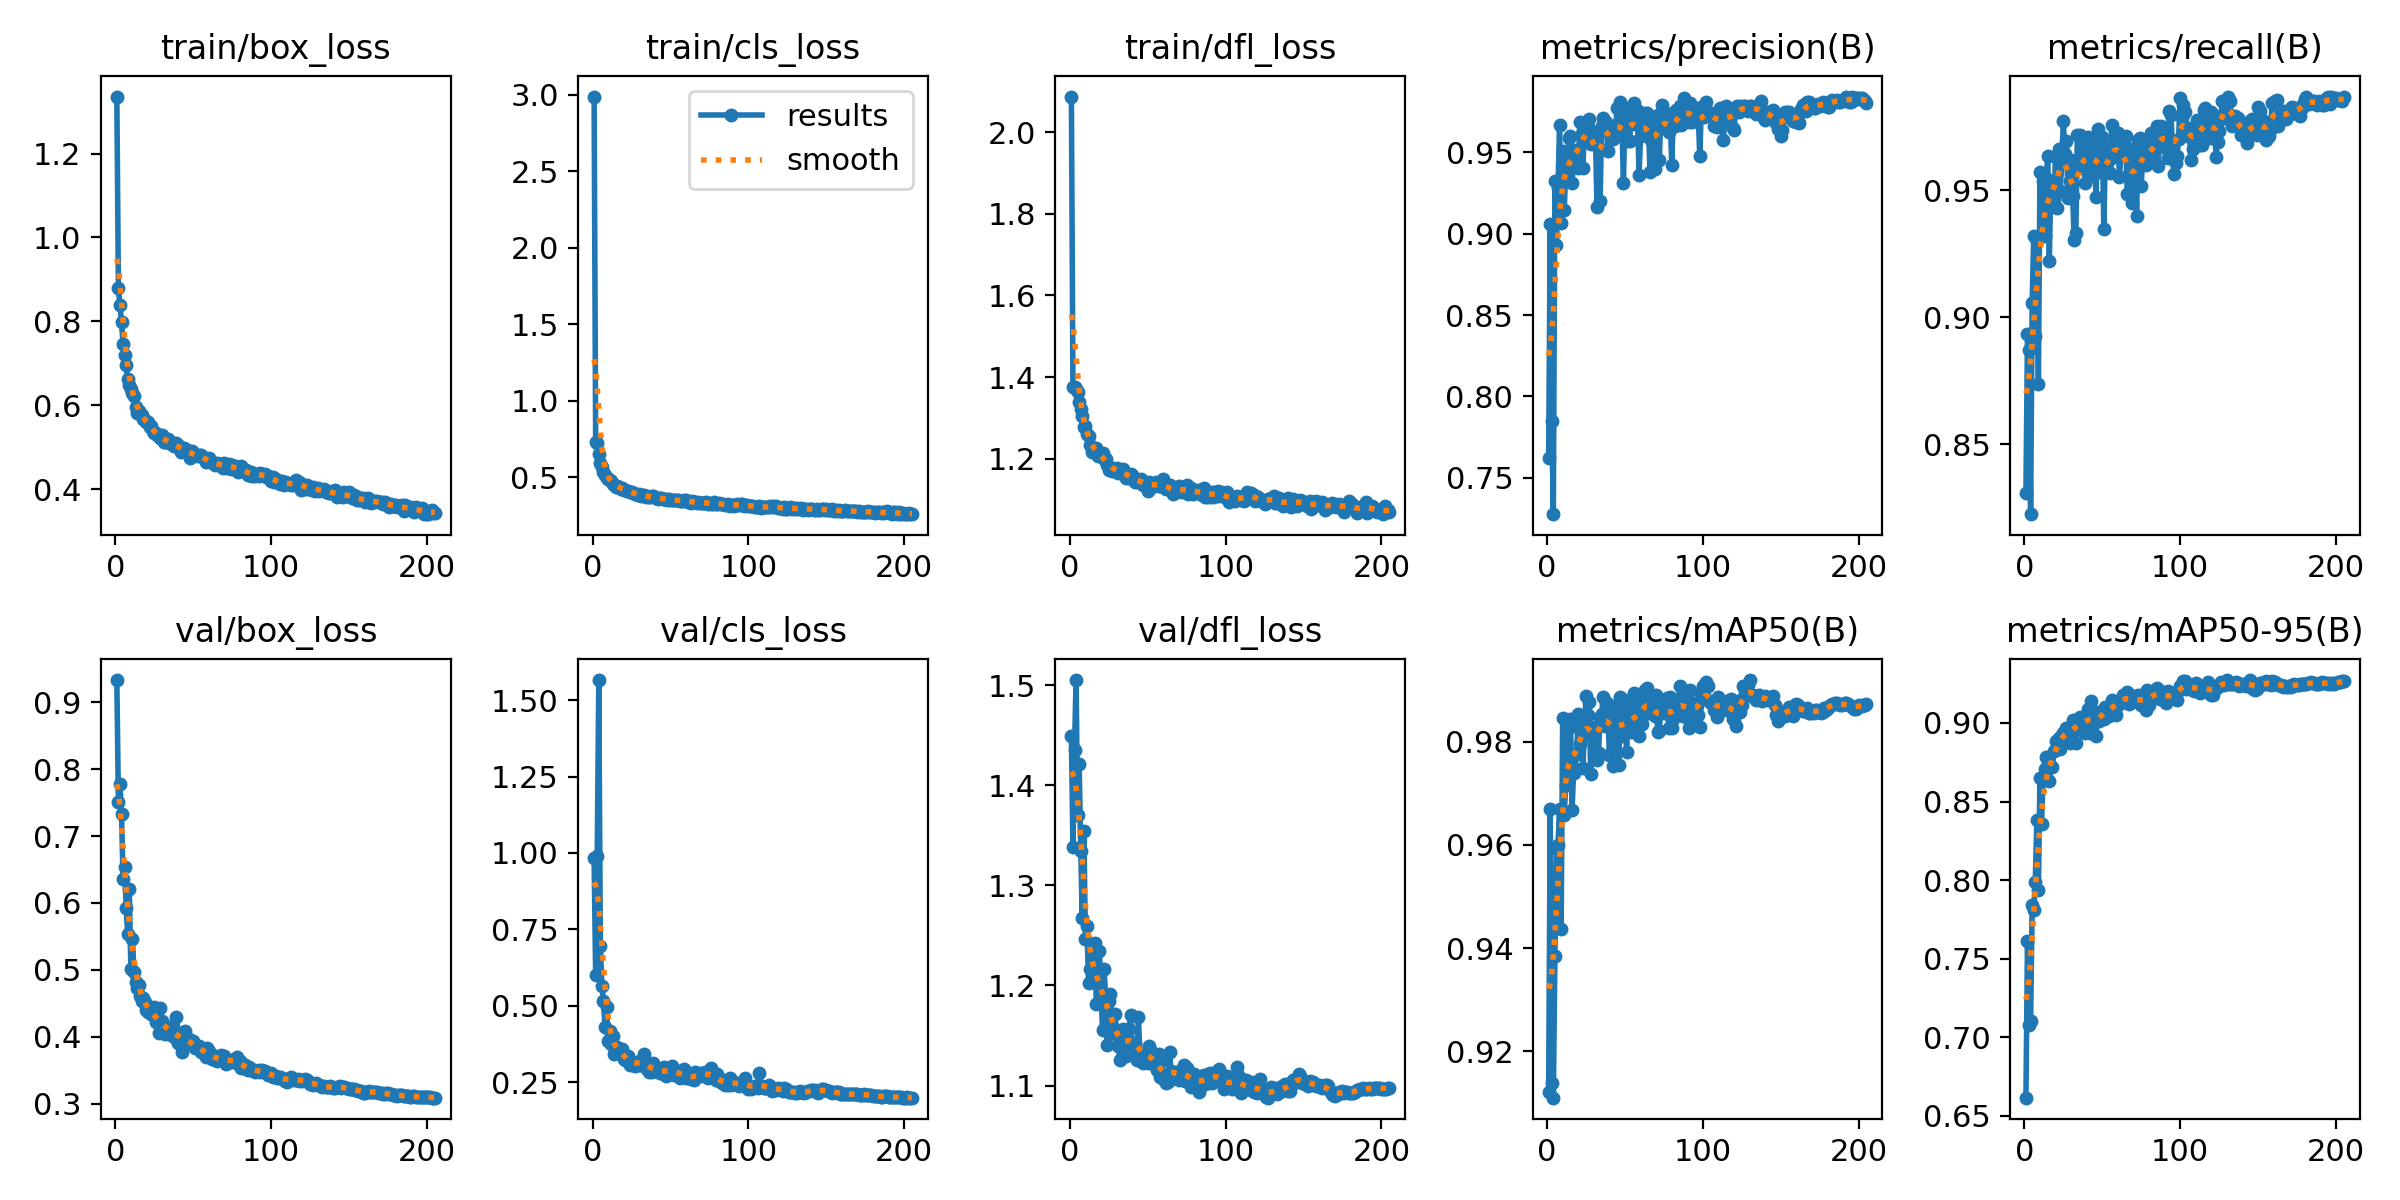

Values plotted in this chart, from the file beside it:
epoch, time, train/box_loss, train/cls_loss, train/dfl_loss, metrics/precision(B), metrics/recall(B), metrics/mAP50(B), metrics/mAP50-95(B), val/box_loss, val/cls_loss, val/dfl_loss, lr/pg0, lr/pg1, lr/pg2
1, 29.9, 1.336, 2.989, 2.087, 0.7623, 0.8308, 0.9121, 0.6616, 0.933, 0.983, 1.449, 0.003308, 0.003308, 0.003308
2, 54.7, 0.8786, 0.7287, 1.375, 0.906, 0.8936, 0.9669, 0.7613, 0.7501, 0.5993, 1.338, 0.00662, 0.00662, 0.00662
3, 79.17, 0.8387, 0.7224, 1.376, 0.7851, 0.8869, 0.9139, 0.7076, 0.7776, 0.9913, 1.435, 0.009909, 0.009909, 0.009909
4, 103.5, 0.7974, 0.6536, 1.371, 0.7278, 0.8225, 0.911, 0.7103, 0.7323, 1.566, 1.505, 0.009901, 0.009901, 0.009901
5, 128.1, 0.7459, 0.5917, 1.363, 0.9322, 0.9058, 0.9384, 0.7844, 0.6351, 0.6964, 1.37, 0.009868, 0.009868, 0.009868
6, 152.9, 0.7188, 0.5715, 1.339, 0.8932, 0.9321, 0.9594, 0.7812, 0.6544, 0.5662, 1.421, 0.009835, 0.009835, 0.009835
7, 177.2, 0.6949, 0.5385, 1.322, 0.9279, 0.8926, 0.96, 0.7991, 0.5924, 0.516, 1.334, 0.009802, 0.009802, 0.009802
8, 201.8, 0.6622, 0.5149, 1.305, 0.9664, 0.93, 0.9669, 0.8381, 0.553, 0.431, 1.267, 0.009769, 0.009769, 0.009769
9, 225.9, 0.6478, 0.4963, 1.277, 0.9064, 0.8739, 0.9436, 0.7938, 0.6202, 0.4958, 1.355, 0.009736, 0.009736, 0.009736
10, 250.1, 0.6395, 0.4903, 1.281, 0.9508, 0.9572, 0.9846, 0.865, 0.5008, 0.384, 1.246, 0.009703, 0.009703, 0.009703
11, 274.3, 0.6302, 0.4806, 1.262, 0.9145, 0.9325, 0.9659, 0.8358, 0.5469, 0.4189, 1.259, 0.00967, 0.00967, 0.00967
12, 298.2, 0.6212, 0.4757, 1.256, 0.9405, 0.9536, 0.9717, 0.8644, 0.4968, 0.375, 1.203, 0.009637, 0.009637, 0.009637
13, 322.2, 0.5967, 0.458, 1.235, 0.9366, 0.9321, 0.9843, 0.871, 0.4824, 0.3998, 1.217, 0.009604, 0.009604, 0.009604
14, 347.3, 0.5827, 0.4508, 1.216, 0.9587, 0.9546, 0.9826, 0.8781, 0.4728, 0.3426, 1.231, 0.009571, 0.009571, 0.009571
15, 373.2, 0.5852, 0.4381, 1.223, 0.9597, 0.9633, 0.9844, 0.8738, 0.478, 0.352, 1.204, 0.009538, 0.009538, 0.009538
16, 398.1, 0.5797, 0.443, 1.221, 0.9312, 0.9221, 0.9667, 0.8631, 0.4614, 0.3653, 1.243, 0.009505, 0.009505, 0.009505
17, 423.5, 0.5764, 0.4355, 1.226, 0.9456, 0.9535, 0.9739, 0.8722, 0.454, 0.3521, 1.182, 0.009472, 0.009472, 0.009472
18, 448, 0.5681, 0.4279, 1.208, 0.9513, 0.9497, 0.9748, 0.872, 0.4587, 0.3504, 1.207, 0.009439, 0.009439, 0.009439
19, 472.2, 0.5638, 0.4298, 1.209, 0.9467, 0.946, 0.9777, 0.8823, 0.4525, 0.3592, 1.234, 0.009406, 0.009406, 0.009406
20, 496.7, 0.5612, 0.4193, 1.21, 0.9405, 0.9629, 0.9854, 0.8883, 0.44, 0.3263, 1.193, 0.009373, 0.009373, 0.009373
21, 521.1, 0.5607, 0.4175, 1.214, 0.9686, 0.9429, 0.9795, 0.8872, 0.4369, 0.3228, 1.156, 0.00934, 0.00934, 0.00934
22, 545.5, 0.5475, 0.4112, 1.201, 0.9604, 0.9661, 0.984, 0.8907, 0.4435, 0.322, 1.216, 0.009307, 0.009307, 0.009307
23, 570.4, 0.5509, 0.4138, 1.2, 0.9402, 0.9497, 0.9749, 0.8835, 0.4343, 0.3354, 1.188, 0.009274, 0.009274, 0.009274
24, 595.3, 0.5397, 0.4025, 1.185, 0.9676, 0.9605, 0.983, 0.8924, 0.4332, 0.3049, 1.141, 0.009241, 0.009241, 0.009241
25, 619.5, 0.5336, 0.4037, 1.173, 0.9676, 0.9771, 0.9888, 0.8939, 0.4441, 0.3106, 1.185, 0.009208, 0.009208, 0.009208
26, 644, 0.5336, 0.4004, 1.181, 0.9655, 0.9643, 0.9852, 0.8932, 0.4217, 0.311, 1.191, 0.009175, 0.009175, 0.009175
27, 667.9, 0.5291, 0.3945, 1.171, 0.9706, 0.9693, 0.9878, 0.897, 0.4283, 0.3021, 1.16, 0.009142, 0.009142, 0.009142
28, 693, 0.5255, 0.3893, 1.175, 0.9552, 0.9469, 0.9737, 0.8946, 0.4056, 0.3163, 1.153, 0.009109, 0.009109, 0.009109
29, 717.5, 0.5209, 0.3881, 1.174, 0.963, 0.9535, 0.9809, 0.8872, 0.4436, 0.3174, 1.172, 0.009076, 0.009076, 0.009076
30, 742.2, 0.5287, 0.3916, 1.178, 0.9611, 0.962, 0.9829, 0.8962, 0.4234, 0.3063, 1.151, 0.009043, 0.009043, 0.009043
31, 766.3, 0.512, 0.377, 1.166, 0.9614, 0.9475, 0.9827, 0.902, 0.4172, 0.305, 1.14, 0.00901, 0.00901, 0.00901
32, 790.6, 0.5128, 0.3836, 1.173, 0.9166, 0.9303, 0.9765, 0.8977, 0.4041, 0.3243, 1.125, 0.008977, 0.008977, 0.008977
33, 815.1, 0.5203, 0.3862, 1.171, 0.9526, 0.933, 0.9779, 0.887, 0.4153, 0.3436, 1.148, 0.008944, 0.008944, 0.008944
34, 840, 0.5192, 0.3753, 1.175, 0.92, 0.9715, 0.9847, 0.9, 0.4075, 0.3176, 1.157, 0.008911, 0.008911, 0.008911
35, 864.4, 0.51, 0.376, 1.163, 0.9659, 0.9588, 0.9853, 0.9019, 0.4118, 0.2928, 1.142, 0.008878, 0.008878, 0.008878
36, 888.6, 0.5069, 0.3723, 1.154, 0.9709, 0.9718, 0.9887, 0.9041, 0.403, 0.2824, 1.129, 0.008845, 0.008845, 0.008845
37, 913.9, 0.5102, 0.3738, 1.163, 0.9681, 0.9596, 0.983, 0.8966, 0.4162, 0.2977, 1.132, 0.008812, 0.008812, 0.008812
38, 938.1, 0.5032, 0.3759, 1.153, 0.9686, 0.9661, 0.9878, 0.9041, 0.3998, 0.2829, 1.157, 0.008779, 0.008779, 0.008779
39, 962.5, 0.5111, 0.38, 1.164, 0.9507, 0.9528, 0.9856, 0.8937, 0.43, 0.3114, 1.171, 0.008746, 0.008746, 0.008746
40, 987.8, 0.5055, 0.3719, 1.159, 0.9627, 0.9634, 0.9775, 0.9015, 0.3902, 0.295, 1.139, 0.008713, 0.008713, 0.008713
41, 1012, 0.4969, 0.3669, 1.15, 0.9648, 0.9711, 0.9869, 0.9088, 0.393, 0.29, 1.137, 0.00868, 0.00868, 0.00868
42, 1037, 0.4891, 0.3602, 1.143, 0.958, 0.9555, 0.9752, 0.8936, 0.399, 0.2943, 1.142, 0.008647, 0.008647, 0.008647
43, 1062, 0.4953, 0.367, 1.144, 0.9634, 0.9681, 0.9859, 0.9142, 0.3769, 0.2813, 1.125, 0.008614, 0.008614, 0.008614
44, 1087, 0.4977, 0.3664, 1.149, 0.9664, 0.9656, 0.987, 0.9028, 0.4069, 0.2816, 1.168, 0.008581, 0.008581, 0.008581
45, 1111, 0.4907, 0.3563, 1.149, 0.9769, 0.9636, 0.9839, 0.9007, 0.4083, 0.2839, 1.131, 0.008548, 0.008548, 0.008548
46, 1136, 0.4929, 0.3617, 1.151, 0.9609, 0.9473, 0.9755, 0.892, 0.3921, 0.2995, 1.125, 0.008515, 0.008515, 0.008515
47, 1160, 0.4919, 0.3625, 1.136, 0.9805, 0.974, 0.9886, 0.9072, 0.3967, 0.2702, 1.123, 0.008482, 0.008482, 0.008482
48, 1185, 0.4736, 0.3517, 1.141, 0.9686, 0.9569, 0.9812, 0.9013, 0.3898, 0.2908, 1.132, 0.008449, 0.008449, 0.008449
49, 1210, 0.4912, 0.3623, 1.142, 0.9311, 0.959, 0.9828, 0.9059, 0.389, 0.292, 1.129, 0.008416, 0.008416, 0.008416
50, 1235, 0.4835, 0.3511, 1.122, 0.9773, 0.9708, 0.9881, 0.906, 0.3939, 0.2832, 1.122, 0.008383, 0.008383, 0.008383
51, 1260, 0.4815, 0.3551, 1.144, 0.9567, 0.9348, 0.978, 0.9027, 0.383, 0.3045, 1.139, 0.00835, 0.00835, 0.00835
52, 1284, 0.4813, 0.3556, 1.139, 0.9684, 0.9665, 0.9861, 0.91, 0.3849, 0.2729, 1.134, 0.008317, 0.008317, 0.008317
53, 1309, 0.4789, 0.3516, 1.131, 0.9567, 0.9583, 0.9842, 0.9101, 0.3844, 0.2839, 1.128, 0.008284, 0.008284, 0.008284
54, 1333, 0.4814, 0.3506, 1.132, 0.9768, 0.9617, 0.9819, 0.9042, 0.3857, 0.2868, 1.125, 0.008251, 0.008251, 0.008251
55, 1358, 0.4802, 0.3543, 1.143, 0.9673, 0.9568, 0.9838, 0.9076, 0.378, 0.2868, 1.119, 0.008218, 0.008218, 0.008218
56, 1383, 0.4766, 0.3464, 1.14, 0.9802, 0.9756, 0.9894, 0.9147, 0.3826, 0.2646, 1.116, 0.008185, 0.008185, 0.008185
57, 1408, 0.475, 0.3473, 1.134, 0.967, 0.9631, 0.9834, 0.9099, 0.3787, 0.278, 1.132, 0.008152, 0.008152, 0.008152
58, 1432, 0.4654, 0.3476, 1.133, 0.9757, 0.9712, 0.985, 0.9135, 0.3705, 0.2723, 1.109, 0.008119, 0.008119, 0.008119
59, 1458, 0.47, 0.3513, 1.14, 0.9361, 0.9671, 0.981, 0.9052, 0.3836, 0.2931, 1.126, 0.008086, 0.008086, 0.008086
60, 1483, 0.4741, 0.351, 1.151, 0.9598, 0.9726, 0.9893, 0.9114, 0.3785, 0.2632, 1.106, 0.008053, 0.008053, 0.008053
... 145 more rows
